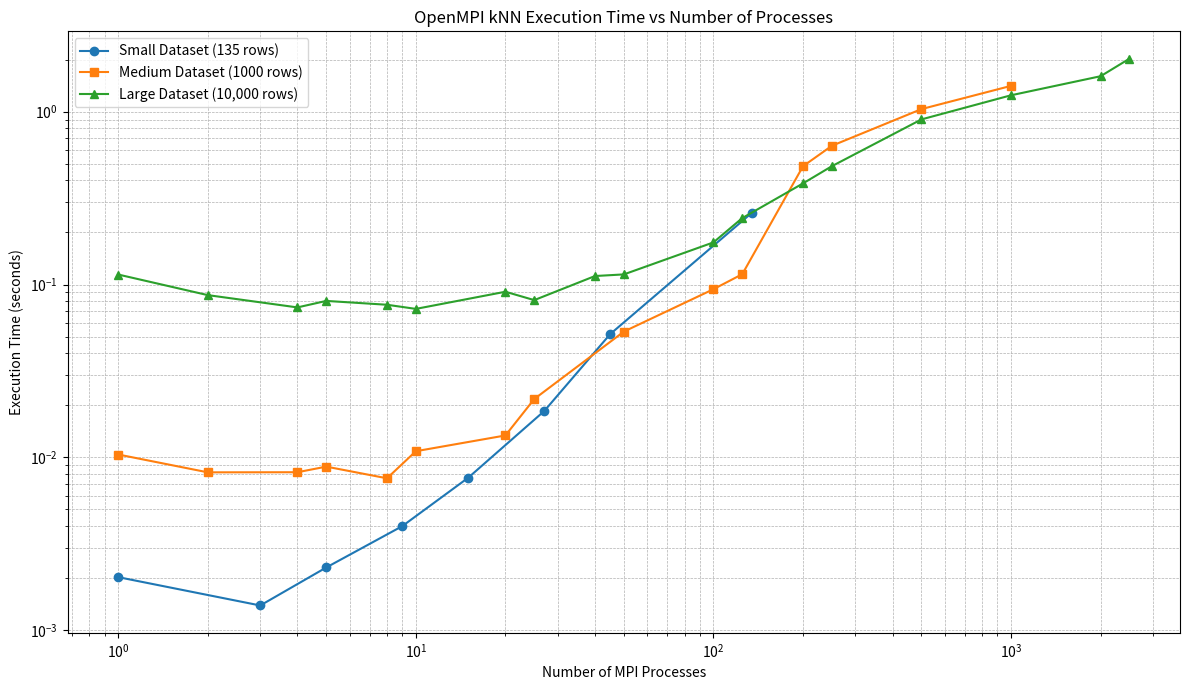

Generate this figure with matplotlib:
import matplotlib.pyplot as plt

# Data
small_proc = [1, 3, 5, 9, 15, 27, 45, 135]
small_time = [0.002030, 0.001392, 0.002309, 0.004003, 0.007632, 0.018543, 0.051692, 0.260916]

medium_proc = [1, 2, 4, 5, 8, 10, 20, 25, 50, 100, 125, 200, 250, 500, 1000]
medium_time = [0.010396, 0.008198, 0.008210, 0.008847, 0.007573, 0.010862, 0.013399, 0.021768, 
               0.053428, 0.093966, 0.114770, 0.483382, 0.634540, 1.034356, 1.409305]

large_proc = [1, 2, 4, 5, 8, 10, 20, 25, 40, 50, 100, 125, 200, 250, 500, 1000, 2000, 2500]
large_time = [0.114225, 0.086839, 0.073729, 0.080400, 0.076383, 0.072293, 0.090847, 0.081255,
              0.111994, 0.114434, 0.175275, 0.242287, 0.384580, 0.483579, 0.901695, 1.243396,
              1.602698, 2.024593]

if __name__ == '__main__':
    # Plotting
    plt.figure(figsize=(12, 7))
    plt.plot(small_proc, small_time, marker='o', label='Small Dataset (135 rows)')
    plt.plot(medium_proc, medium_time, marker='s', label='Medium Dataset (1000 rows)')
    plt.plot(large_proc, large_time, marker='^', label='Large Dataset (10,000 rows)')

    plt.xlabel('Number of MPI Processes')
    plt.ylabel('Execution Time (seconds)')
    plt.title('OpenMPI kNN Execution Time vs Number of Processes')
    plt.xscale('log')  # Log scale helps visualize wide range of processors
    plt.yscale('log')  # Optional: Also make y log-scale to highlight small diffs
    plt.grid(True, which='both', linestyle='--', linewidth=0.5)
    plt.legend()
    plt.tight_layout()
    plt.show()
